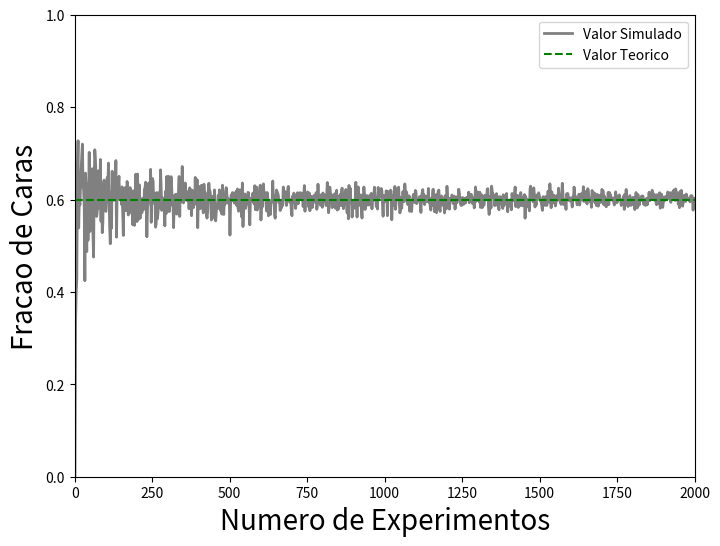

Write the Python code that produced this figure.
import numpy as np
import matplotlib.pyplot as plt

p = 0.6
vp = []
vsim = []
Nmax = 2000

for nsim in np.arange(1, Nmax, 2):
  
  nhead = 0
  for i in range(1, nsim):
    
    if(np.random.uniform() < p):
      nhead = nhead + 1
  vp.append(nhead/nsim)
  vsim.append(nsim)

# Veja os resultados:
plt.figure(figsize=(8, 6))

plt.plot(vsim, vp, linestyle = '-', color = "gray", linewidth = 2, label = 'Valor Simulado')

plt.axhline(y = p, color = 'g', linestyle = '--', label = 'Valor Teorico')

plt.ylabel("Fracao de Caras", fontsize = 20)
plt.xlabel("Numero de Experimentos", fontsize = 20)

plt.xlim([0.0, Nmax])
plt.ylim([0.0, 1.0])

plt.legend()
plt.show()

"""
Erro(s) no codigo original:

1 - Na ultima linha, eh exigido 2 parametros.

  Solucao: Para funcionar, basta remover o parametro 'True'.
"""